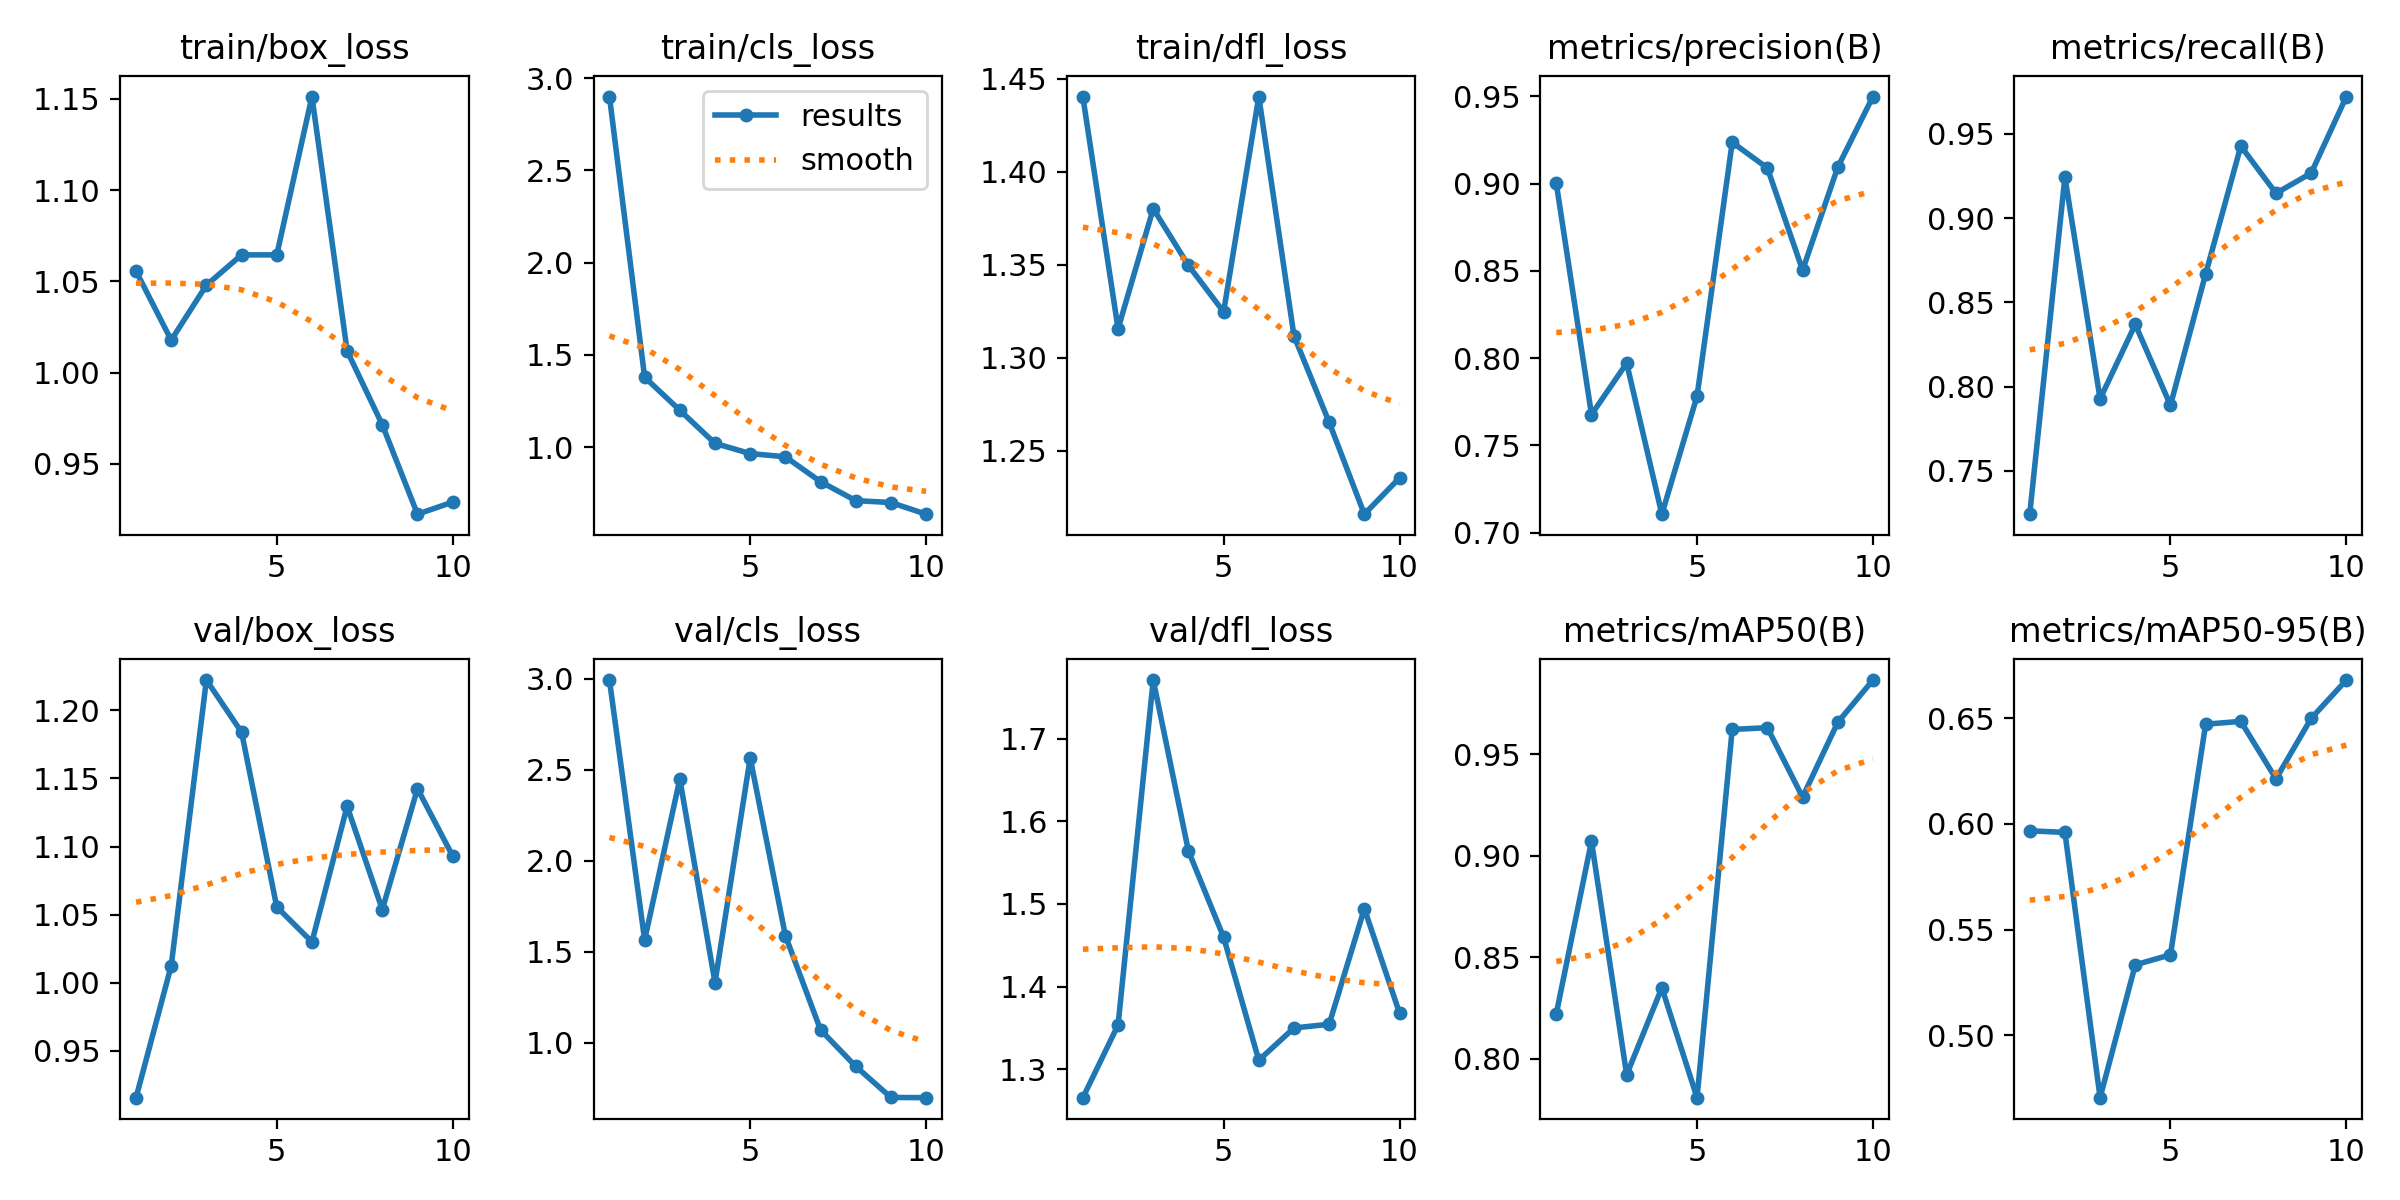

Values plotted in this chart, from the file beside it:
epoch, train/box_loss, train/cls_loss, train/dfl_loss, metrics/precision(B), metrics/recall(B), metrics/mAP50(B), metrics/mAP50-95(B), val/box_loss, val/cls_loss, val/dfl_loss, lr/pg0, lr/pg1, lr/pg2
1, 1.056, 2.9, 1.44, 0.9002, 0.7242, 0.8222, 0.5967, 0.9155, 2.994, 1.266, 0.0002144, 0.0002144, 0.0002144
2, 1.018, 1.379, 1.316, 0.7677, 0.9244, 0.9071, 0.596, 1.012, 1.565, 1.354, 0.0003991, 0.0003991, 0.0003991
3, 1.048, 1.2, 1.38, 0.7971, 0.7927, 0.7921, 0.4705, 1.222, 2.449, 1.771, 0.0005387, 0.0005387, 0.0005387
4, 1.065, 1.021, 1.35, 0.7106, 0.8369, 0.8349, 0.5333, 1.184, 1.331, 1.564, 0.0006329, 0.0006329, 0.0006329
5, 1.065, 0.9653, 1.325, 0.7782, 0.7889, 0.7808, 0.5381, 1.056, 2.566, 1.46, 0.0006819, 0.0006819, 0.0006819
6, 1.151, 0.948, 1.44, 0.9237, 0.8669, 0.9621, 0.6472, 1.03, 1.589, 1.311, 0.0006856, 0.0006856, 0.0006856
7, 1.012, 0.8131, 1.312, 0.909, 0.9428, 0.963, 0.6485, 1.129, 1.071, 1.35, 0.0005802, 0.0005802, 0.0005802
8, 0.9715, 0.7104, 1.265, 0.8505, 0.9148, 0.9288, 0.6213, 1.054, 0.8698, 1.355, 0.0005802, 0.0005802, 0.0005802
9, 0.9225, 0.7002, 1.216, 0.9094, 0.9267, 0.9656, 0.6499, 1.143, 0.699, 1.494, 0.0004387, 0.0004387, 0.0004387
10, 0.9291, 0.6371, 1.235, 0.9499, 0.9722, 0.9865, 0.6681, 1.093, 0.6978, 1.368, 0.0002972, 0.0002972, 0.0002972
